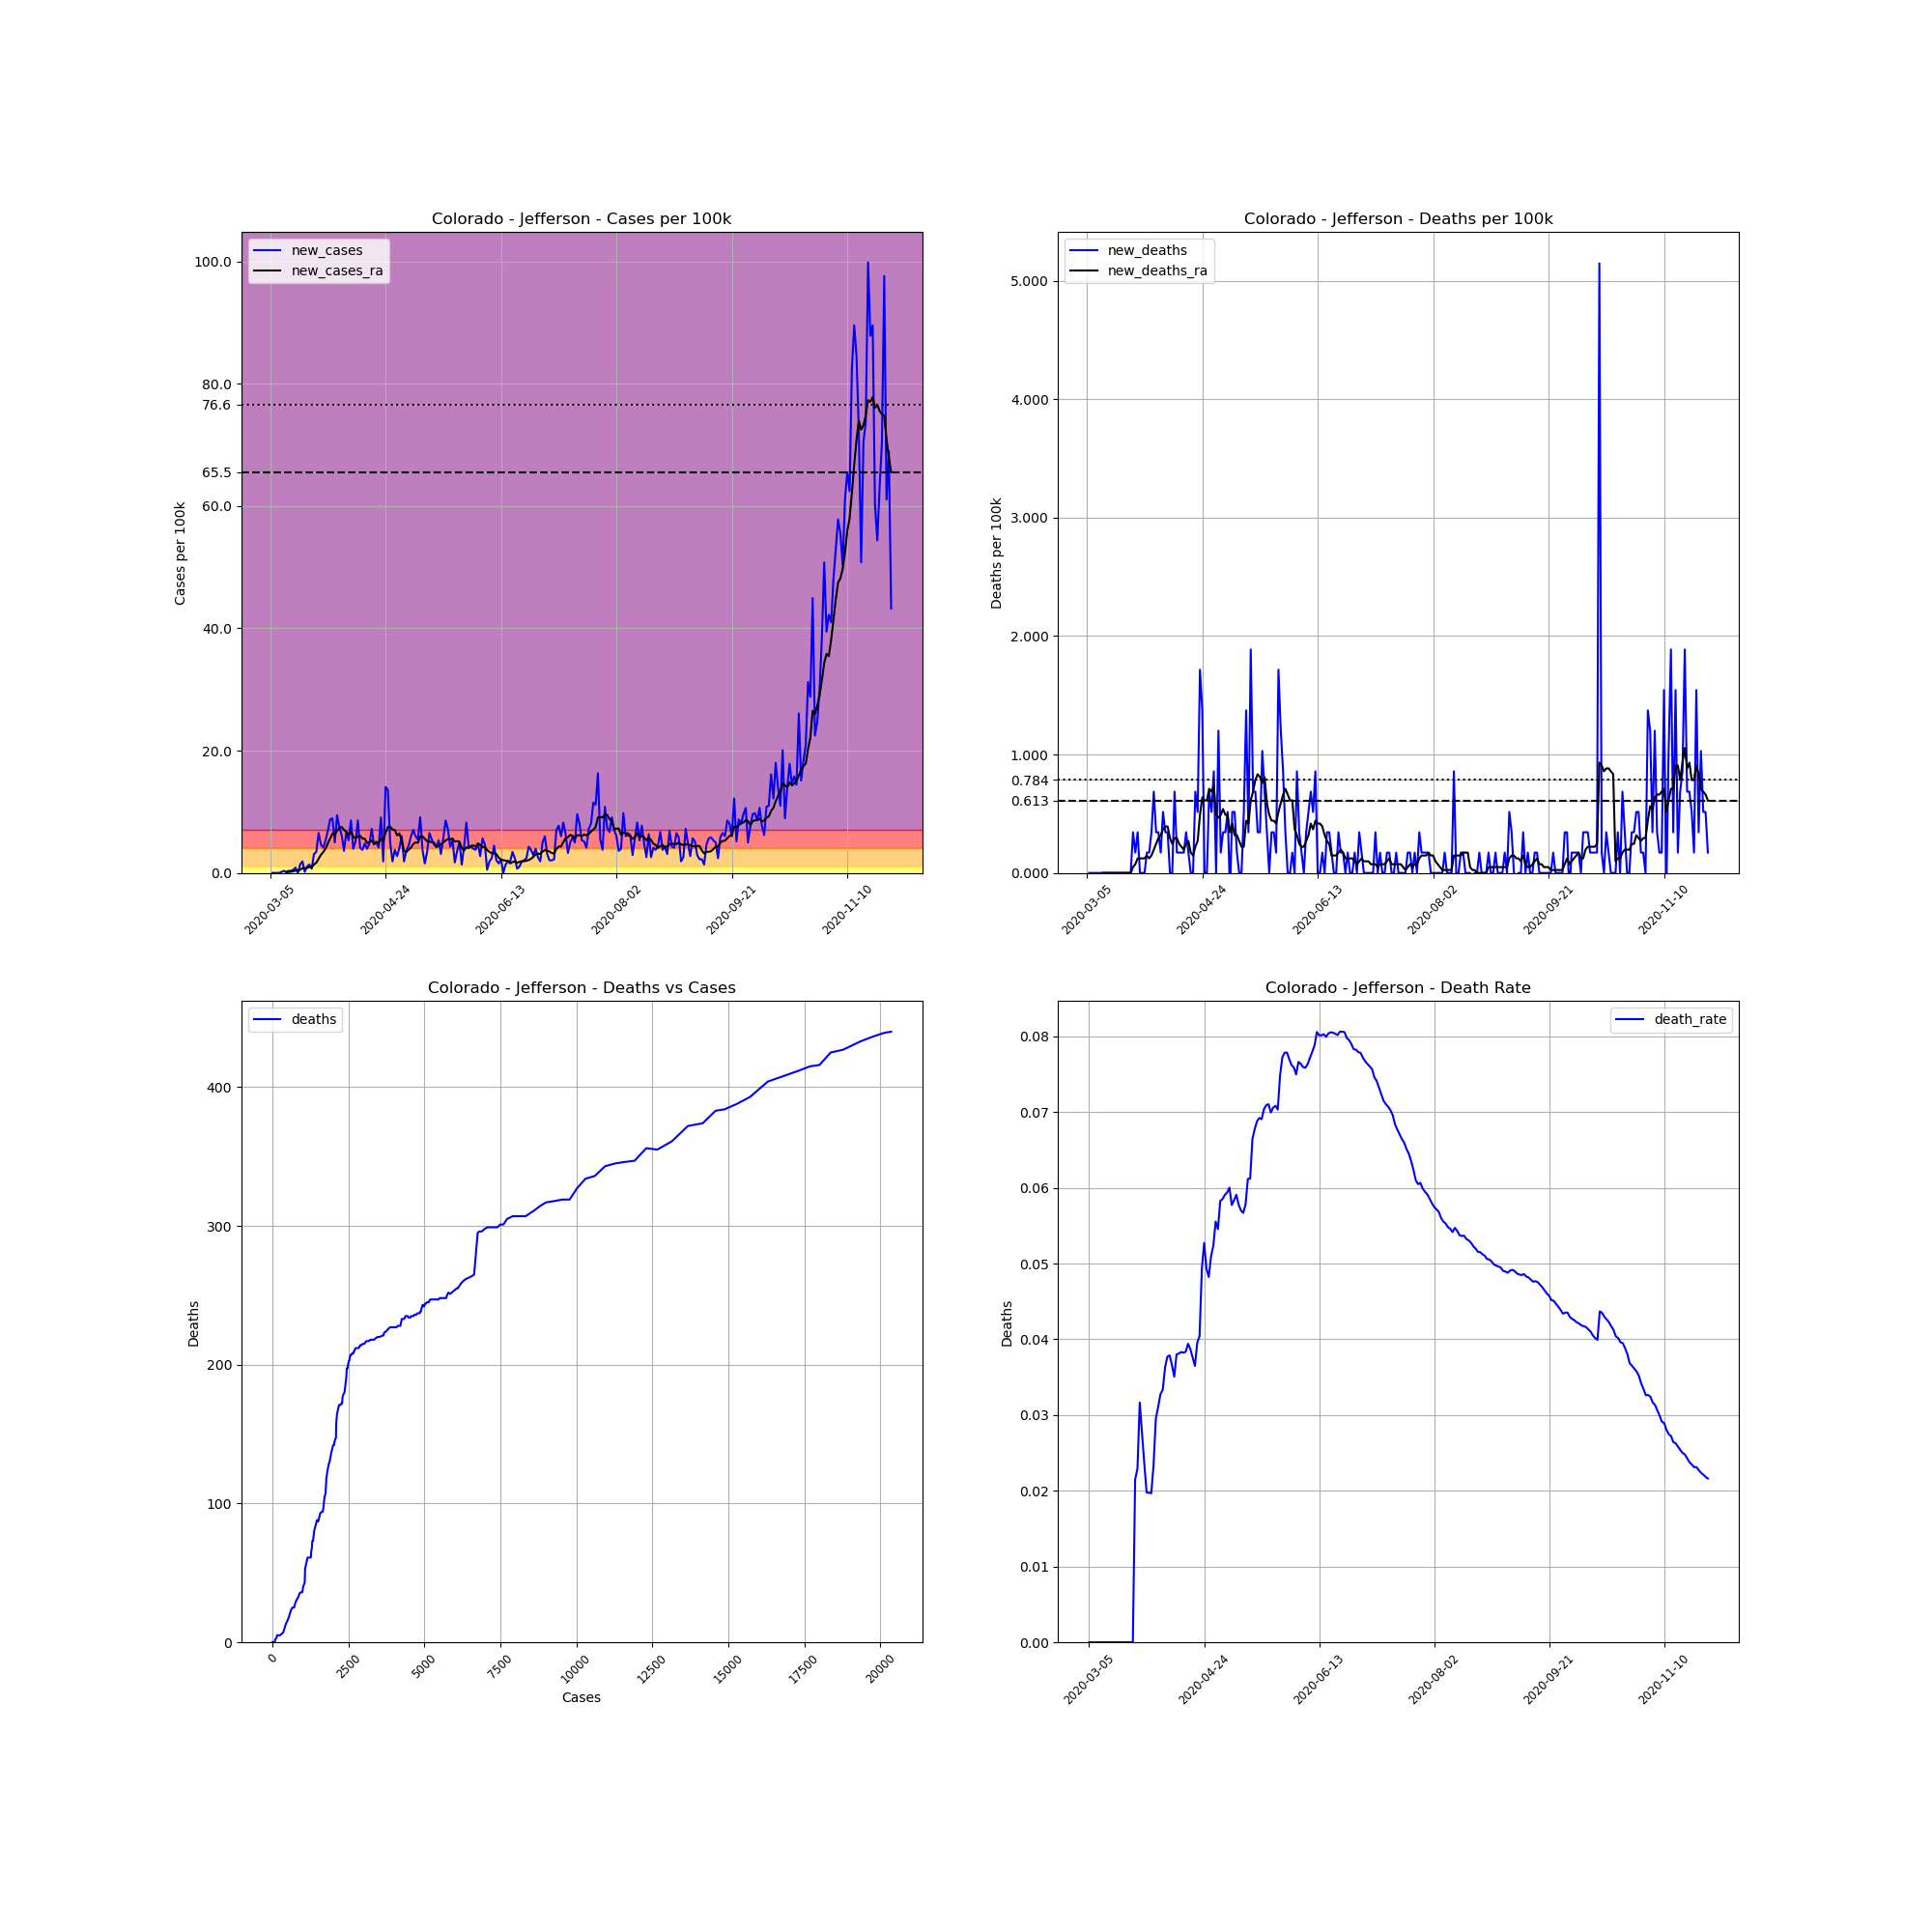

The table this chart was drawn from, first rows:
, date, county, state, fips, cases, deaths, COUNTY, STNAME, CTYNAME, POPESTIMATE2019, cases_per_100k, deaths_per_100k, death_rate, new_cases, new_deaths, new_cases_ra, new_deaths_ra
10784, 2020-03-05, Jefferson, Colorado, 8059, 1, 0.0, 59, Colorado, Jefferson, 582881, 0.1716, 0.0, 0.0, , , , 
10785, 2020-03-06, Jefferson, Colorado, 8059, 1, 0.0, 59, Colorado, Jefferson, 582881, 0.1716, 0.0, 0.0, 0.0, 0.0, , 
10786, 2020-03-07, Jefferson, Colorado, 8059, 1, 0.0, 59, Colorado, Jefferson, 582881, 0.1716, 0.0, 0.0, 0.0, 0.0, , 
10787, 2020-03-08, Jefferson, Colorado, 8059, 1, 0.0, 59, Colorado, Jefferson, 582881, 0.1716, 0.0, 0.0, 0.0, 0.0, , 
10788, 2020-03-09, Jefferson, Colorado, 8059, 1, 0.0, 59, Colorado, Jefferson, 582881, 0.1716, 0.0, 0.0, 0.0, 0.0, , 
10789, 2020-03-10, Jefferson, Colorado, 8059, 2, 0.0, 59, Colorado, Jefferson, 582881, 0.3431, 0.0, 0.0, 0.1716, 0.0, , 
10790, 2020-03-11, Jefferson, Colorado, 8059, 4, 0.0, 59, Colorado, Jefferson, 582881, 0.6862, 0.0, 0.0, 0.3431, 0.0, , 
10791, 2020-03-12, Jefferson, Colorado, 8059, 5, 0.0, 59, Colorado, Jefferson, 582881, 0.8578, 0.0, 0.0, 0.1716, 0.0, 0.09804, 0.0
10792, 2020-03-13, Jefferson, Colorado, 8059, 7, 0.0, 59, Colorado, Jefferson, 582881, 1.201, 0.0, 0.0, 0.3431, 0.0, 0.1471, 0.0
10793, 2020-03-14, Jefferson, Colorado, 8059, 9, 0.0, 59, Colorado, Jefferson, 582881, 1.544, 0.0, 0.0, 0.3431, 0.0, 0.1961, 0.0
10794, 2020-03-15, Jefferson, Colorado, 8059, 12, 0.0, 59, Colorado, Jefferson, 582881, 2.059, 0.0, 0.0, 0.5147, 0.0, 0.2696, 0.0
10795, 2020-03-16, Jefferson, Colorado, 8059, 17, 0.0, 59, Colorado, Jefferson, 582881, 2.917, 0.0, 0.0, 0.8578, 0.0, 0.3921, 0.0
10796, 2020-03-17, Jefferson, Colorado, 8059, 17, 0.0, 59, Colorado, Jefferson, 582881, 2.917, 0.0, 0.0, 0.0, 0.0, 0.3676, 0.0
10797, 2020-03-18, Jefferson, Colorado, 8059, 25, 0.0, 59, Colorado, Jefferson, 582881, 4.289, 0.0, 0.0, 1.372, 0.0, 0.5147, 0.0
10798, 2020-03-19, Jefferson, Colorado, 8059, 36, 0.0, 59, Colorado, Jefferson, 582881, 6.176, 0.0, 0.0, 1.887, 0.0, 0.7598, 0.0
10799, 2020-03-20, Jefferson, Colorado, 8059, 37, 0.0, 59, Colorado, Jefferson, 582881, 6.348, 0.0, 0.0, 0.1716, 0.0, 0.7353, 0.0
10800, 2020-03-21, Jefferson, Colorado, 8059, 43, 0.0, 59, Colorado, Jefferson, 582881, 7.377, 0.0, 0.0, 1.029, 0.0, 0.8333, 0.0
10801, 2020-03-22, Jefferson, Colorado, 8059, 51, 0.0, 59, Colorado, Jefferson, 582881, 8.75, 0.0, 0.0, 1.372, 0.0, 0.9558, 0.0
10802, 2020-03-23, Jefferson, Colorado, 8059, 55, 0.0, 59, Colorado, Jefferson, 582881, 9.436, 0.0, 0.0, 0.6862, 0.0, 0.9313, 0.0
10803, 2020-03-24, Jefferson, Colorado, 8059, 73, 0.0, 59, Colorado, Jefferson, 582881, 12.52, 0.0, 0.0, 3.088, 0.0, 1.372, 0.0
10804, 2020-03-25, Jefferson, Colorado, 8059, 93, 2.0, 59, Colorado, Jefferson, 582881, 15.96, 0.3431, 0.02151, 3.431, 0.3431, 1.667, 0.04902
10805, 2020-03-26, Jefferson, Colorado, 8059, 131, 3.0, 59, Colorado, Jefferson, 582881, 22.47, 0.5147, 0.0229, 6.519, 0.1716, 2.328, 0.07353
10806, 2020-03-27, Jefferson, Colorado, 8059, 158, 5.0, 59, Colorado, Jefferson, 582881, 27.11, 0.8578, 0.03165, 4.632, 0.3431, 2.966, 0.1225
10807, 2020-03-28, Jefferson, Colorado, 8059, 182, 5.0, 59, Colorado, Jefferson, 582881, 31.22, 0.8578, 0.02747, 4.117, 0.0, 3.407, 0.1225
10808, 2020-03-29, Jefferson, Colorado, 8059, 213, 5.0, 59, Colorado, Jefferson, 582881, 36.54, 0.8578, 0.02347, 5.318, 0.0, 3.97, 0.1225
10809, 2020-03-30, Jefferson, Colorado, 8059, 253, 5.0, 59, Colorado, Jefferson, 582881, 43.41, 0.8578, 0.01976, 6.862, 0.0, 4.853, 0.1225
10810, 2020-03-31, Jefferson, Colorado, 8059, 304, 6.0, 59, Colorado, Jefferson, 582881, 52.15, 1.029, 0.01974, 8.75, 0.1716, 5.662, 0.1471
10811, 2020-04-01, Jefferson, Colorado, 8059, 356, 7.0, 59, Colorado, Jefferson, 582881, 61.08, 1.201, 0.01966, 8.921, 0.1716, 6.446, 0.1225
10812, 2020-04-02, Jefferson, Colorado, 8059, 385, 9.0, 59, Colorado, Jefferson, 582881, 66.05, 1.544, 0.02338, 4.975, 0.3431, 6.225, 0.1471
10813, 2020-04-03, Jefferson, Colorado, 8059, 440, 13.0, 59, Colorado, Jefferson, 582881, 75.49, 2.23, 0.02955, 9.436, 0.6862, 6.911, 0.1961
10814, 2020-04-04, Jefferson, Colorado, 8059, 483, 15.0, 59, Colorado, Jefferson, 582881, 82.86, 2.573, 0.03106, 7.377, 0.3431, 7.377, 0.2451
10815, 2020-04-05, Jefferson, Colorado, 8059, 519, 17.0, 59, Colorado, Jefferson, 582881, 89.04, 2.917, 0.03276, 6.176, 0.3431, 7.5, 0.2941
10816, 2020-04-06, Jefferson, Colorado, 8059, 540, 18.0, 59, Colorado, Jefferson, 582881, 92.64, 3.088, 0.03333, 3.603, 0.1716, 7.034, 0.3186
10817, 2020-04-07, Jefferson, Colorado, 8059, 579, 21.0, 59, Colorado, Jefferson, 582881, 99.33, 3.603, 0.03627, 6.691, 0.5147, 6.74, 0.3676
10818, 2020-04-08, Jefferson, Colorado, 8059, 610, 23.0, 59, Colorado, Jefferson, 582881, 104.7, 3.946, 0.0377, 5.318, 0.3431, 6.225, 0.3921
10819, 2020-04-09, Jefferson, Colorado, 8059, 660, 25.0, 59, Colorado, Jefferson, 582881, 113.2, 4.289, 0.03788, 8.578, 0.3431, 6.74, 0.3921
10820, 2020-04-10, Jefferson, Colorado, 8059, 683, 25.0, 59, Colorado, Jefferson, 582881, 117.2, 4.289, 0.0366, 3.946, 0.0, 5.956, 0.2941
10821, 2020-04-11, Jefferson, Colorado, 8059, 713, 25.0, 59, Colorado, Jefferson, 582881, 122.3, 4.289, 0.03506, 5.147, 0.0, 5.637, 0.2451
10822, 2020-04-12, Jefferson, Colorado, 8059, 763, 29.0, 59, Colorado, Jefferson, 582881, 130.9, 4.975, 0.03801, 8.578, 0.6862, 5.98, 0.2941
10823, 2020-04-13, Jefferson, Colorado, 8059, 787, 30.0, 59, Colorado, Jefferson, 582881, 135, 5.147, 0.03812, 4.117, 0.1716, 6.054, 0.2941
10824, 2020-04-14, Jefferson, Colorado, 8059, 809, 31.0, 59, Colorado, Jefferson, 582881, 138.8, 5.318, 0.03832, 3.774, 0.1716, 5.637, 0.2451
10825, 2020-04-15, Jefferson, Colorado, 8059, 837, 32.0, 59, Colorado, Jefferson, 582881, 143.6, 5.49, 0.03823, 4.804, 0.1716, 5.563, 0.2206
10826, 2020-04-16, Jefferson, Colorado, 8059, 860, 33.0, 59, Colorado, Jefferson, 582881, 147.5, 5.662, 0.03837, 3.946, 0.1716, 4.902, 0.1961
10827, 2020-04-17, Jefferson, Colorado, 8059, 888, 35.0, 59, Colorado, Jefferson, 582881, 152.3, 6.005, 0.03941, 4.804, 0.3431, 5.024, 0.2451
10828, 2020-04-18, Jefferson, Colorado, 8059, 930, 36.0, 59, Colorado, Jefferson, 582881, 159.6, 6.176, 0.03871, 7.206, 0.1716, 5.318, 0.2696
10829, 2020-04-19, Jefferson, Colorado, 8059, 957, 36.0, 59, Colorado, Jefferson, 582881, 164.2, 6.176, 0.03762, 4.632, 0.0, 4.755, 0.1716
10830, 2020-04-20, Jefferson, Colorado, 8059, 987, 36.0, 59, Colorado, Jefferson, 582881, 169.3, 6.176, 0.03647, 5.147, 0.0, 4.902, 0.1471
10831, 2020-04-21, Jefferson, Colorado, 8059, 1011, 40.0, 59, Colorado, Jefferson, 582881, 173.4, 6.862, 0.03956, 4.117, 0.6862, 4.951, 0.2206
10832, 2020-04-22, Jefferson, Colorado, 8059, 1064, 43.0, 59, Colorado, Jefferson, 582881, 182.5, 7.377, 0.04041, 9.093, 0.5147, 5.563, 0.2696
10833, 2020-04-23, Jefferson, Colorado, 8059, 1075, 53.0, 59, Colorado, Jefferson, 582881, 184.4, 9.093, 0.0493, 1.887, 1.716, 5.269, 0.4902
10834, 2020-04-24, Jefferson, Colorado, 8059, 1157, 61.0, 59, Colorado, Jefferson, 582881, 198.5, 10.47, 0.05272, 14.07, 1.372, 6.593, 0.6372
10835, 2020-04-25, Jefferson, Colorado, 8059, 1236, 61.0, 59, Colorado, Jefferson, 582881, 212.1, 10.47, 0.04935, 13.55, 0.0, 7.5, 0.6127
10836, 2020-04-26, Jefferson, Colorado, 8059, 1265, 61.0, 59, Colorado, Jefferson, 582881, 217, 10.47, 0.04822, 4.975, 0.0, 7.549, 0.6127
10837, 2020-04-27, Jefferson, Colorado, 8059, 1276, 65.0, 59, Colorado, Jefferson, 582881, 218.9, 11.15, 0.05094, 1.887, 0.6862, 7.083, 0.7108
10838, 2020-04-28, Jefferson, Colorado, 8059, 1298, 68.0, 59, Colorado, Jefferson, 582881, 222.7, 11.67, 0.05239, 3.774, 0.5147, 7.034, 0.6862
10839, 2020-04-29, Jefferson, Colorado, 8059, 1314, 73.0, 59, Colorado, Jefferson, 582881, 225.4, 12.52, 0.05556, 2.745, 0.8578, 6.127, 0.7353
10840, 2020-04-30, Jefferson, Colorado, 8059, 1338, 73.0, 59, Colorado, Jefferson, 582881, 229.5, 12.52, 0.05456, 4.117, 0.0, 6.446, 0.4902
10841, 2020-05-01, Jefferson, Colorado, 8059, 1373, 80.0, 59, Colorado, Jefferson, 582881, 235.6, 13.72, 0.05827, 6.005, 1.201, 5.294, 0.4657
10842, 2020-05-02, Jefferson, Colorado, 8059, 1384, 81.0, 59, Colorado, Jefferson, 582881, 237.4, 13.9, 0.05853, 1.887, 0.1716, 3.627, 0.4902
10843, 2020-05-03, Jefferson, Colorado, 8059, 1405, 83.0, 59, Colorado, Jefferson, 582881, 241, 14.24, 0.05907, 3.603, 0.3431, 3.431, 0.5392
... 210 more rows
